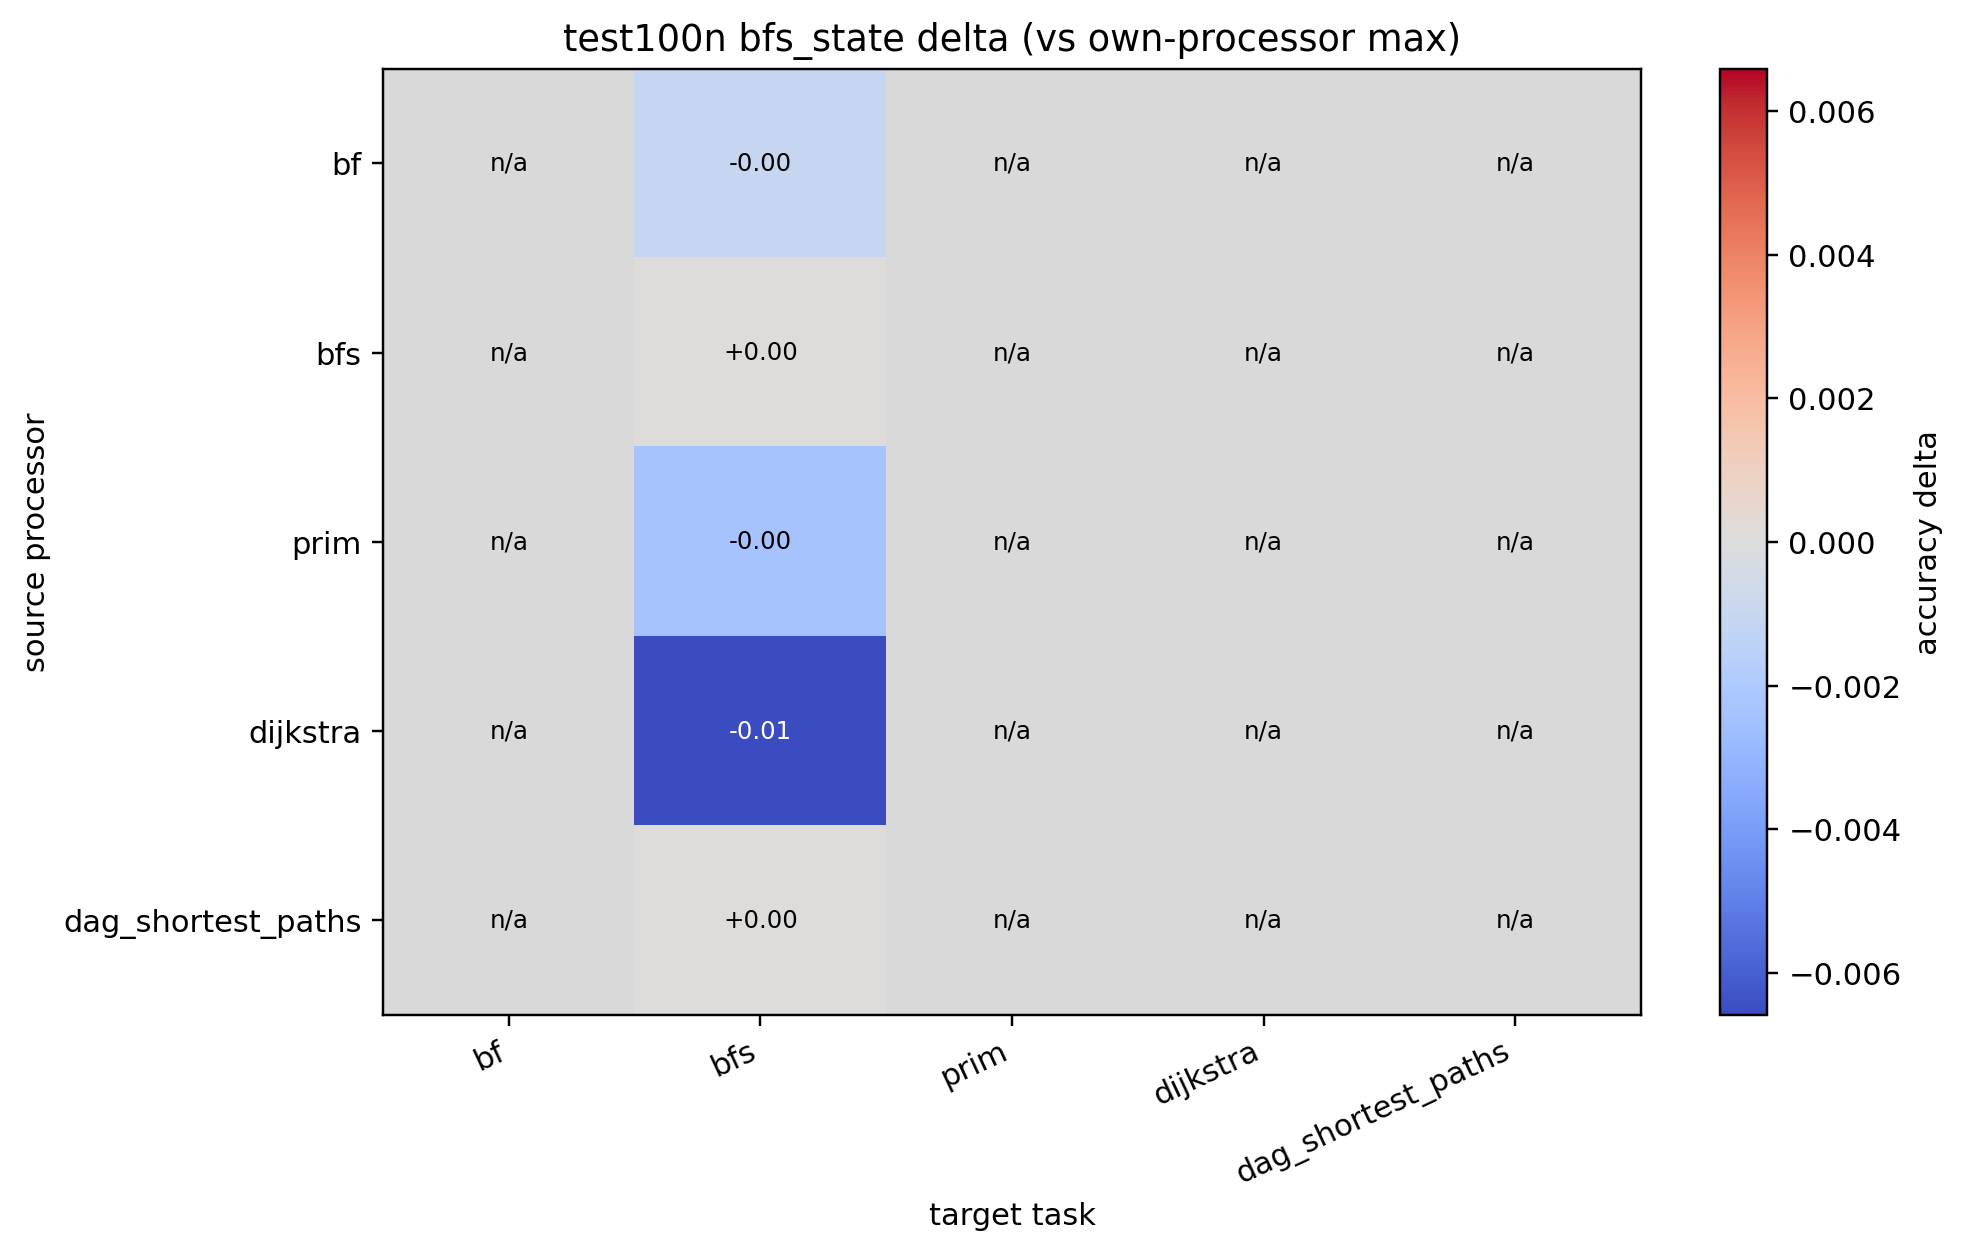

The data file committed next to this chart (first rows):
source, bf, bfs, prim, dijkstra, dag_shortest_paths
bf, , -0.001040, , , 
bfs, , 0.000000, , , 
prim, , -0.002365, , , 
dijkstra, , -0.006590, , , 
dag_shortest_paths, , 0.000000, , , 
